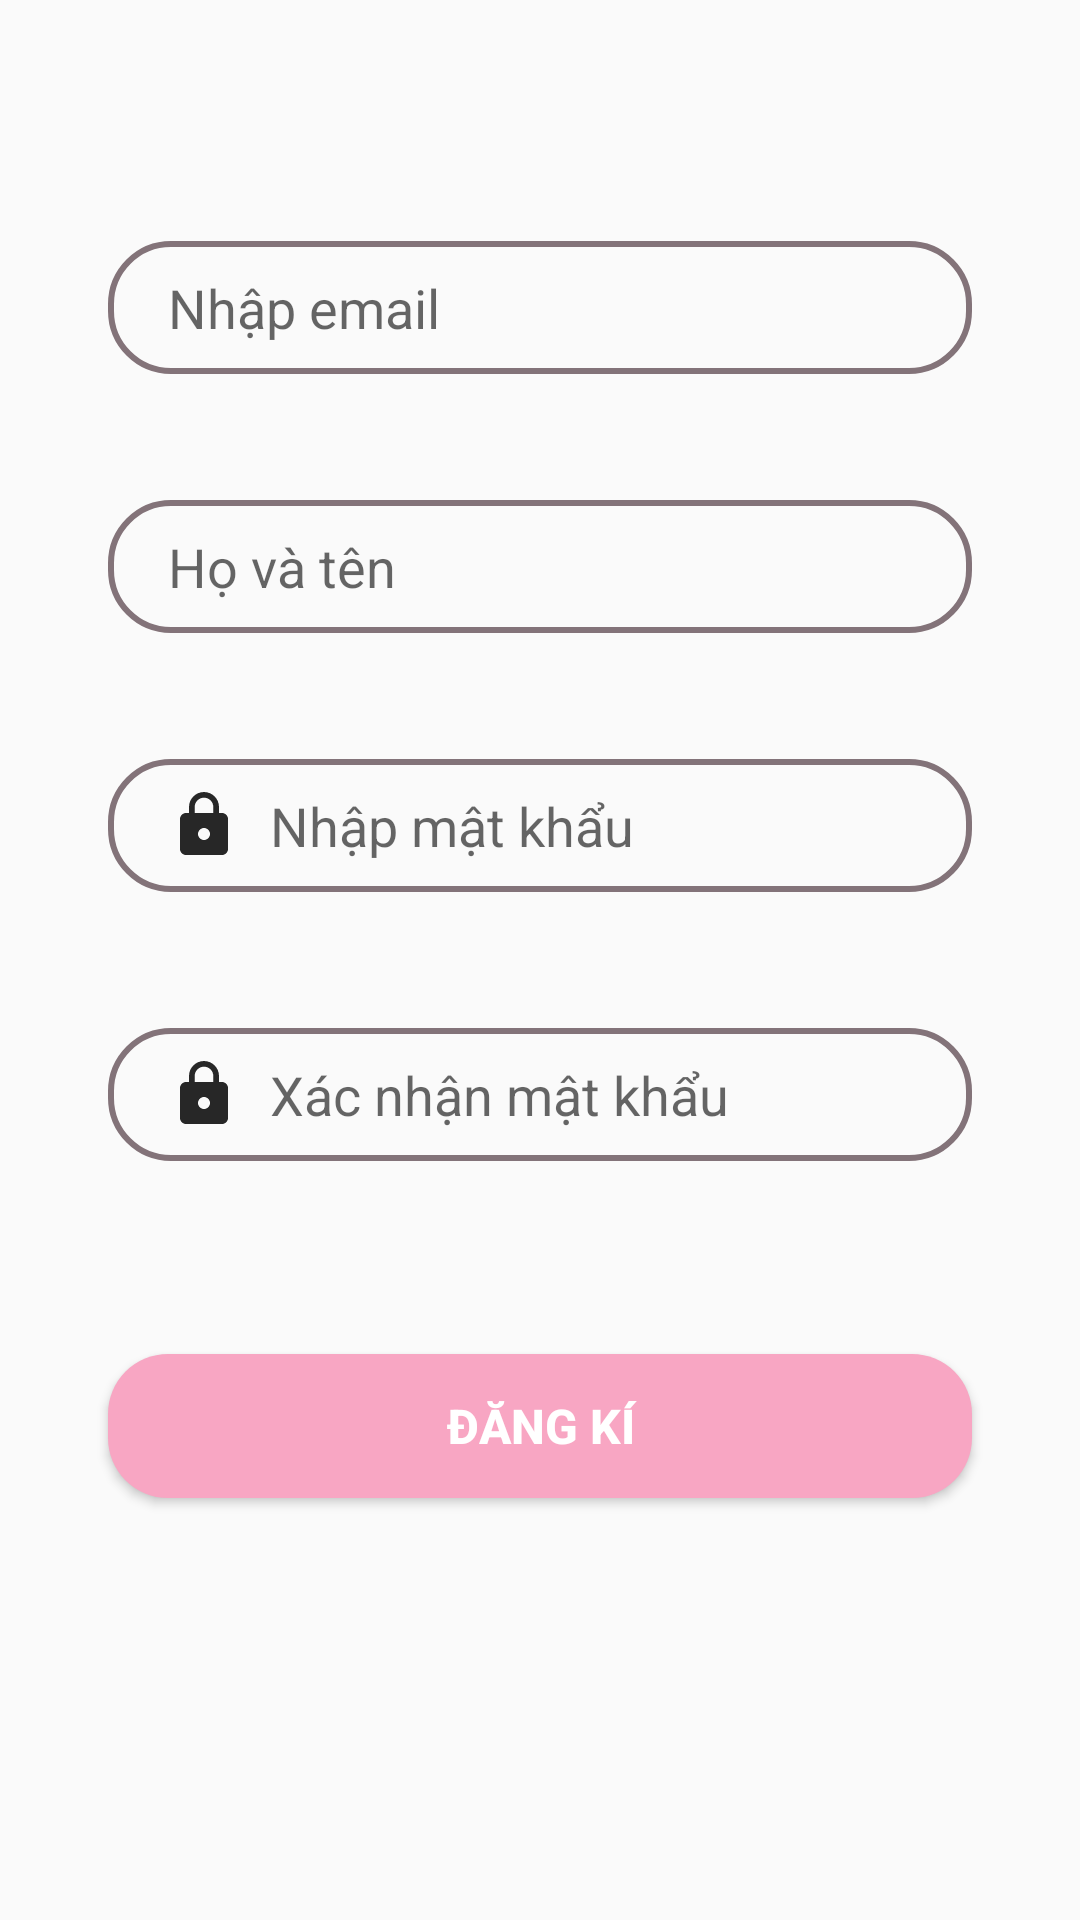

Layout XML and referenced resources for this Android screen:
<!-- AndroidManifest.xml: application theme Theme.MyRoom -->
<!-- res/layout/signup_tab_fragment.xml -->
<?xml version="1.0" encoding="utf-8"?>
<androidx.constraintlayout.widget.ConstraintLayout xmlns:android="http://schemas.android.com/apk/res/android"
    xmlns:app="http://schemas.android.com/apk/res-auto"
    android:layout_width="match_parent"
    android:layout_height="match_parent">

    <EditText
        android:id="@+id/user_email_signup"
        android:layout_width="0dp"
        android:layout_height="wrap_content"
        android:background="@drawable/edittext_background"
        android:drawableStart="@drawable/ic_baseline_email_24"
        android:drawablePadding="10dp"
        android:hint="Nhập email"
        android:lines="1"
        android:maxLines="1"
        android:inputType="text"
        android:paddingStart="20dp"
        android:paddingTop="10dp"
        android:paddingBottom="10dp"
        app:layout_constraintBottom_toBottomOf="parent"
        app:layout_constraintEnd_toEndOf="parent"
        app:layout_constraintStart_toStartOf="parent"
        app:layout_constraintTop_toTopOf="parent"
        app:layout_constraintVertical_bias="0.135"
        app:layout_constraintWidth_percent=".8" />

    <EditText
        android:id="@+id/user_password_signup"
        android:layout_width="0dp"
        android:layout_height="wrap_content"
        android:background="@drawable/edittext_background"
        android:drawableStart="@drawable/ic_baseline_lock_24"
        android:drawablePadding="10dp"
        android:hint="Nhập mật khẩu"
        android:paddingStart="20dp"
        android:paddingTop="10dp"
        android:paddingBottom="10dp"
        app:layout_constraintBottom_toBottomOf="parent"
        app:layout_constraintEnd_toEndOf="parent"
        app:layout_constraintStart_toStartOf="parent"
        app:layout_constraintTop_toBottomOf="@+id/user_name_signup"
        app:layout_constraintVertical_bias="0.06"
        app:layout_constraintWidth_percent=".8"
        android:layout_marginTop="20dp"
        android:inputType="textPassword"/>

    <EditText
        android:id="@+id/user_name_signup"
        android:layout_width="0dp"
        android:layout_height="wrap_content"
        android:background="@drawable/edittext_background"
        android:drawableStart="@drawable/ic_baseline_person_24"
        android:drawablePadding="10dp"
        android:hint="Họ và tên"
        android:inputType="text"
        android:maxLines="1"
        android:paddingStart="20dp"
        android:paddingTop="10dp"
        android:paddingBottom="10dp"
        app:layout_constraintBottom_toBottomOf="parent"
        app:layout_constraintEnd_toEndOf="parent"
        app:layout_constraintStart_toStartOf="parent"
        app:layout_constraintTop_toBottomOf="@+id/user_email_signup"
        app:layout_constraintVertical_bias="0.049"
        app:layout_constraintWidth_percent=".8"
        android:layout_marginTop="20dp"/>

    <EditText
        android:id="@+id/user_confirmPass"
        android:layout_width="0dp"
        android:layout_height="wrap_content"
        android:background="@drawable/edittext_background"
        android:drawableStart="@drawable/ic_baseline_lock_24"
        android:drawablePadding="10dp"
        android:hint="Xác nhận mật khẩu"

        android:maxLines="1"
        android:paddingStart="20dp"
        android:paddingTop="10dp"
        android:paddingBottom="10dp"
        android:inputType="textPassword"
        app:layout_constraintBottom_toBottomOf="parent"
        app:layout_constraintEnd_toEndOf="parent"
        app:layout_constraintStart_toStartOf="parent"
        app:layout_constraintTop_toBottomOf="@+id/user_password_signup"
        app:layout_constraintVertical_bias="0.057"
        app:layout_constraintWidth_percent=".8"
        android:layout_marginTop="30dp"/>

    <Button
        android:id="@+id/button_signup"
        android:layout_width="0dp"
        android:layout_height="wrap_content"
        android:layout_marginTop="30dp"
        android:background="@drawable/button_background"
        android:text="Đăng kí"
        android:textColor="@color/white"
        android:textSize="16sp"
        android:textStyle="bold"
        app:layout_constraintBottom_toBottomOf="parent"
        app:layout_constraintEnd_toEndOf="parent"
        app:layout_constraintStart_toStartOf="parent"
        app:layout_constraintTop_toBottomOf="@+id/user_confirmPass"
        app:layout_constraintVertical_bias="0.197"
        app:layout_constraintWidth_percent=".8"
        />


</androidx.constraintlayout.widget.ConstraintLayout>
<!-- resources referenced by this layout -->
<resources>
  <color name="white">#FFFFFFFF</color>
  <!-- drawable button_background (drawable) -->
  <?xml version="1.0" encoding="utf-8"?>
  <shape xmlns:android="http://schemas.android.com/apk/res/android">
      <corners android:radius="20dp"/>
      <solid android:color="#F8A6C3"/>
  </shape>
  <!-- drawable edittext_background (drawable) -->
  <?xml version="1.0" encoding="utf-8"?>
  <shape xmlns:android="http://schemas.android.com/apk/res/android">
  <corners android:radius="20dp"/>
      <stroke android:width="2dp"
          android:color="#837379"/>
  </shape>
  <!-- drawable ic_baseline_lock_24 (drawable) -->
  <vector android:alpha="0.9" android:height="24dp" android:tint="#0E0E0E"
      android:viewportHeight="24" android:viewportWidth="24"
      android:width="24dp" xmlns:android="http://schemas.android.com/apk/res/android">
      <path android:fillColor="@android:color/white" android:pathData="M18,8h-1L17,6c0,-2.76 -2.24,-5 -5,-5S7,3.24 7,6v2L6,8c-1.1,0 -2,0.9 -2,2v10c0,1.1 0.9,2 2,2h12c1.1,0 2,-0.9 2,-2L20,10c0,-1.1 -0.9,-2 -2,-2zM12,17c-1.1,0 -2,-0.9 -2,-2s0.9,-2 2,-2 2,0.9 2,2 -0.9,2 -2,2zM15.1,8L8.9,8L8.9,6c0,-1.71 1.39,-3.1 3.1,-3.1 1.71,0 3.1,1.39 3.1,3.1v2z"/>
  </vector>
  <style name="Theme.MyRoom" parent="Theme.MaterialComponents.DayNight.NoActionBar.Bridge">
          
          <item name="colorPrimary">#F8A6C3</item>
          <item name="colorPrimaryVariant">#F8A6C3</item>
          <item name="colorOnPrimary">@color/white</item>
          
          <item name="colorSecondary">@color/teal_200</item>
          <item name="colorSecondaryVariant">@color/teal_700</item>
          <item name="colorOnSecondary">@color/black</item>
          
          <item name="android:statusBarColor" tools:targetApi="l">?attr/colorPrimary</item>
          
  
  
      </style>
  <color name="teal_200">#FF03DAC5</color>
  <color name="teal_700">#FF018786</color>
  <color name="black">#FF000000</color>
</resources>
